The GitHub repository marian4cost/VIPER contains a labelled image folder "dataset" with 2 categories: antiga, Mercosul plate. Examples follow, each with its label.

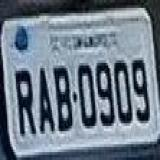
Label: antiga

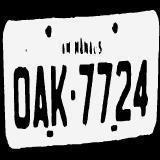
Label: antiga

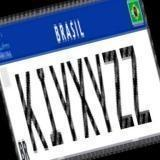
Label: Mercosul plate

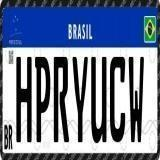
Label: Mercosul plate

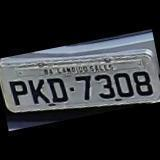
Label: antiga

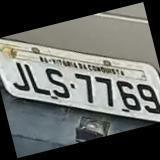
Label: antiga
